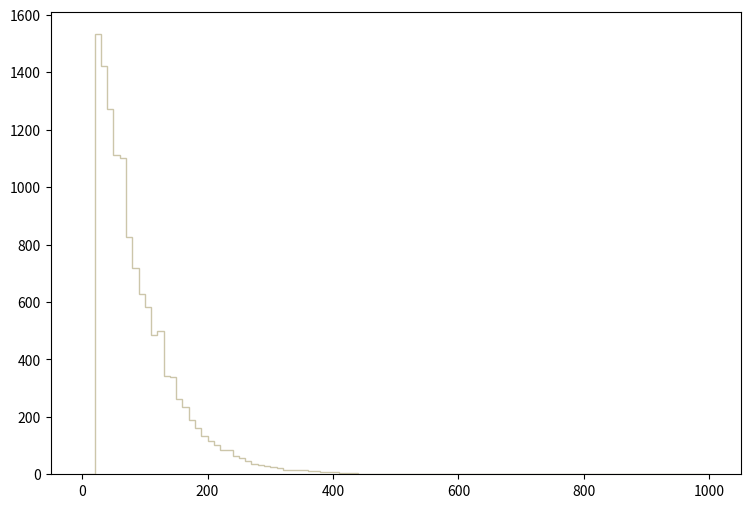

This figure's Python source: (Note: this script raises an exception after producing the figure.)
def selection_3():

    # Library import
    import numpy
    import matplotlib
    import matplotlib.pyplot   as plt
    import matplotlib.gridspec as gridspec

    # Library version
    matplotlib_version = matplotlib.__version__
    numpy_version      = numpy.__version__

    # Histo binning
    xBinning = numpy.linspace(0.0,1000.0,101,endpoint=True)

    # Creating data sequence: middle of each bin
    xData = numpy.array([5.0,15.0,25.0,35.0,45.0,55.0,65.0,75.0,85.0,95.0,105.0,115.0,125.0,135.0,145.0,155.0,165.0,175.0,185.0,195.0,205.0,215.0,225.0,235.0,245.0,255.0,265.0,275.0,285.0,295.0,305.0,315.0,325.0,335.0,345.0,355.0,365.0,375.0,385.0,395.0,405.0,415.0,425.0,435.0,445.0,455.0,465.0,475.0,485.0,495.0,505.0,515.0,525.0,535.0,545.0,555.0,565.0,575.0,585.0,595.0,605.0,615.0,625.0,635.0,645.0,655.0,665.0,675.0,685.0,695.0,705.0,715.0,725.0,735.0,745.0,755.0,765.0,775.0,785.0,795.0,805.0,815.0,825.0,835.0,845.0,855.0,865.0,875.0,885.0,895.0,905.0,915.0,925.0,935.0,945.0,955.0,965.0,975.0,985.0,995.0])

    # Creating weights for histo: y4_PT_0
    y4_PT_0_weights = numpy.array([0.0,0.0,448.050871682,368.975376679,338.990078575,311.52598031,279.41818234,247.840994336,220.774846046,193.17799779,174.603198964,142.760660977,117.950032545,107.203163224,92.210634172,80.6677449015,70.5842655388,61.1641761342,48.4271669392,37.149627652,34.6287578113,32.7712779287,29.4543371384,21.0956746667,17.9114208679,19.1055167925,16.1866189769,11.2775602872,11.6755942621,8.3586624717,7.4299225304,6.89921356394,5.30708666457,4.37834672327,4.6437027065,5.17441167296,2.91889811551,3.18425379874,2.7862210239,1.8574807826,2.25551235744,1.59212629937,1.32677181614,1.45944920776,0.9287402413,0.663386058072,0.796063149686,1.06141763291,0.663386058072,0.9287402413,0.265354393229,0.398031574843,0.265354393229,0.132677181614,0.132677181614,0.0,0.132677181614,0.265354393229,0.132677181614,0.398031574843,0.265354393229,0.0,0.0,0.132677181614,0.132677181614,0.0,0.0,0.132677181614,0.132677181614,0.0,0.0,0.0,0.0,0.0,0.0,0.0,0.0,0.0,0.0,0.0,0.0,0.0,0.0,0.0,0.0,0.0,0.0,0.0,0.0,0.0,0.0,0.0,0.0,0.0,0.0,0.0,0.0,0.0,0.0,0.0])

    # Creating weights for histo: y4_PT_1
    y4_PT_1_weights = numpy.array([0.0,0.0,287.312073263,243.798885885,218.392529566,201.553000721,182.644637058,157.000809581,149.543909468,123.900831395,109.635415561,103.069047278,82.7094776454,66.6794850401,59.7044217603,48.6480740058,44.3197559773,36.5465174237,32.6156833075,28.2907136164,23.1636627574,20.437441707,16.0290213776,13.9442572269,12.2628013567,9.85784083306,8.65558689123,8.33555538717,6.89258686675,6.17169913218,4.80744501638,4.96886065519,3.52617990594,3.36573249716,2.96531092101,2.24387132529,1.68301043392,2.48438956001,1.84333404114,1.76277790112,1.28267009317,1.12217412301,0.641195207787,1.2020315187,0.721077483684,0.560918445594,0.961258786349,0.400759407504,0.0802192978898,0.721077483684,0.080079519045,0.320540199543,0.24037833598,0.160298816935,0.481036169697,0.080022084718,0.24037833598,0.240518114825,0.0,0.16015903809,0.0,0.0802192978898,0.0802192978898,0.0,0.0,0.0,0.0,0.0,0.0,0.0,0.0802192978898,0.0802192978898,0.0,0.0,0.0,0.0,0.0,0.0,0.0,0.0,0.0,0.0,0.0,0.0,0.0,0.0,0.0,0.0,0.0,0.0,0.0,0.0,0.0,0.0,0.0,0.0,0.0,0.0,0.0,0.0])

    # Creating weights for histo: y4_PT_2
    y4_PT_2_weights = numpy.array([0.0,0.0,196.567581548,168.389774159,150.680979515,142.712017425,120.419791579,109.742428779,100.627616389,80.7833311847,75.9915499281,65.0537570598,53.1784639456,45.9907620607,39.5843503806,32.6049985504,28.0215583484,25.9902548157,21.9276507503,16.2504192615,16.3545912888,14.6878808518,11.4065459913,10.0523426361,7.76061803515,8.22938015808,5.46889043417,5.31263839319,4.01052105172,4.42719716099,3.48967291514,2.96882687855,2.70840341025,2.29172610098,1.92713330537,1.45837118244,1.61462502342,1.30211704147,1.04169357317,1.14586290049,0.885439732199,0.520846936587,0.677100777564,0.260423408294,0.208338714635,0.260423408294,0.208338714635,0.208338714635,0.208338714635,0.208338714635,0.104169357317,0.104169357317,0.260423408294,0.104169357317,0.208338714635,0.0,0.156254050976,0.0520846936587,0.0520846936587,0.0520846936587,0.0520846936587,0.0,0.0520846936587,0.0520846936587,0.0,0.0,0.0,0.0,0.0,0.104169357317,0.0,0.0,0.0,0.0,0.0,0.0520846936587,0.0520846936587,0.0,0.0,0.0,0.0,0.0,0.0,0.0,0.0,0.0,0.0,0.0,0.0,0.0,0.0,0.0,0.0,0.0,0.0,0.0,0.0,0.0,0.0,0.0])

    # Creating weights for histo: y4_PT_3
    y4_PT_3_weights = numpy.array([0.0,0.0,140.966470672,121.62090509,107.96523115,94.1672971694,85.3835646351,77.5955623881,67.6738695255,55.867396119,54.0537455957,44.4165128152,37.9798609581,33.605769696,27.3824869005,24.0041259257,18.5631923559,17.9942061917,13.2645038271,13.1222557861,9.74389781134,9.03266360613,9.03266360613,6.79227795973,5.86767469296,4.90750941593,5.12088147749,3.84066110812,3.73397507734,2.77381010031,2.56044013875,1.84920683354,1.5291517412,1.13797352833,1.45802832067,1.20909664885,1.20909664885,0.533425053905,0.924603266769,0.782356725728,0.320055092343,0.533425053905,0.355616802604,0.426739923124,0.284493352083,0.177808341302,0.248931701823,0.106685010781,0.248931701823,0.0711233305207,0.177808341302,0.0355616802604,0.0,0.177808341302,0.0355616802604,0.0,0.0,0.0355616802604,0.0711233305207,0.0,0.0,0.0355616802604,0.0,0.0,0.0,0.0355616802604,0.0,0.0,0.0355616802604,0.0355616802604,0.0355616802604,0.0,0.0,0.0,0.0,0.0,0.0,0.0,0.0,0.0,0.0355616802604,0.0,0.0,0.0,0.0,0.0,0.0,0.0,0.0,0.0,0.0,0.0,0.0,0.0,0.0,0.0,0.0,0.0,0.0,0.0])

    # Creating weights for histo: y4_PT_4
    y4_PT_4_weights = numpy.array([0.0,0.0,0.0,0.0,0.0,0.0,0.0,0.0,0.0,0.0,0.0,0.0,0.0,0.0,0.0,0.0,0.0,0.0,0.0,0.0,0.0,0.0,0.0,0.0,0.0,0.0,0.0,0.0,0.0,0.0,0.0,0.0,0.0,0.0,0.0,0.0,0.0,0.0,0.0,0.0,0.0,0.0,0.0,0.0,0.0,0.0,0.0,0.0,0.0,0.0,0.0,0.0,0.0,0.0,0.0,0.0,0.0,0.0,0.0,0.0,0.0,0.0,0.0,0.0,0.0,0.0,0.0,0.0,0.0,0.0,0.0,0.0,0.0,0.0,0.0,0.0,0.0,0.0,0.0,0.0,0.0,0.0,0.0,0.0,0.0,0.0,0.0,0.0,0.0,0.0,0.0,0.0,0.0,0.0,0.0,0.0,0.0,0.0,0.0,0.0])

    # Creating weights for histo: y4_PT_5
    y4_PT_5_weights = numpy.array([0.0,0.0,79.0971291539,0.0,78.9085371523,0.0,78.97186254,0.0,0.0,0.0,0.0,0.0,0.0,0.0,0.0,0.0,0.0,0.0,0.0,0.0,0.0,0.0,0.0,0.0,0.0,0.0,0.0,0.0,0.0,0.0,0.0,0.0,0.0,0.0,0.0,0.0,0.0,0.0,0.0,0.0,0.0,0.0,0.0,0.0,0.0,0.0,0.0,0.0,0.0,0.0,0.0,0.0,0.0,0.0,0.0,0.0,0.0,0.0,0.0,0.0,0.0,0.0,0.0,0.0,0.0,0.0,0.0,0.0,0.0,0.0,0.0,0.0,0.0,0.0,0.0,0.0,0.0,0.0,0.0,0.0,0.0,0.0,0.0,0.0,0.0,0.0,0.0,0.0,0.0,0.0,0.0,0.0,0.0,0.0,0.0,0.0,0.0,0.0,0.0,0.0])

    # Creating weights for histo: y4_PT_6
    y4_PT_6_weights = numpy.array([0.0,0.0,86.4011892197,310.922590593,155.352700617,172.742662894,190.060574561,103.726017745,51.7445000294,51.7772398266,69.099589811,34.5700267167,103.78097795,17.2983917156,51.8014200112,17.3004869473,17.2596400156,0.0,0.0,0.0,0.0,0.0,0.0,0.0,0.0,0.0,0.0,0.0,0.0,0.0,0.0,0.0,0.0,0.0,0.0,0.0,0.0,0.0,0.0,0.0,0.0,0.0,0.0,0.0,0.0,0.0,0.0,0.0,0.0,0.0,0.0,0.0,0.0,0.0,0.0,0.0,0.0,0.0,0.0,0.0,0.0,0.0,0.0,0.0,0.0,0.0,0.0,0.0,0.0,0.0,0.0,0.0,0.0,0.0,0.0,0.0,0.0,0.0,0.0,0.0,0.0,0.0,0.0,0.0,0.0,0.0,0.0,0.0,0.0,0.0,0.0,0.0,0.0,0.0,0.0,0.0,0.0,0.0,0.0,0.0])

    # Creating weights for histo: y4_PT_7
    y4_PT_7_weights = numpy.array([0.0,0.0,176.541933258,95.5647890812,118.376517189,91.3858283688,64.4067086643,39.4564829255,33.2292406025,43.6029289416,29.0534246123,29.0616470511,35.2906492644,20.7724767543,18.7008953489,18.6877019411,16.6110745549,12.4623349111,18.6940433166,14.5383189276,10.3939732397,6.2198536684,4.15369618751,16.6027338285,2.0744012691,4.1530989788,0.0,0.0,0.0,0.0,0.0,0.0,0.0,0.0,0.0,0.0,0.0,0.0,0.0,0.0,0.0,0.0,0.0,0.0,0.0,0.0,0.0,0.0,0.0,0.0,0.0,0.0,0.0,0.0,0.0,0.0,0.0,0.0,0.0,0.0,0.0,0.0,0.0,0.0,0.0,0.0,0.0,0.0,0.0,0.0,0.0,0.0,0.0,0.0,0.0,0.0,0.0,0.0,0.0,0.0,0.0,0.0,0.0,0.0,0.0,0.0,0.0,0.0,0.0,0.0,0.0,0.0,0.0,0.0,0.0,0.0,0.0,0.0,0.0,0.0])

    # Creating weights for histo: y4_PT_8
    y4_PT_8_weights = numpy.array([0.0,0.0,55.9532928362,43.1132315618,26.4785176646,15.1222611138,11.3375538375,8.30775980306,9.83549701357,9.83379014633,5.29433803914,6.80093740577,9.07770713151,3.77614745088,5.29255379392,3.78273459292,5.28628617742,6.04602416396,4.53634287784,2.2632385926,3.02597565867,3.02454553151,3.02161836798,4.53661005946,6.80269889276,2.26997184248,2.27025495486,0.753999271304,2.27222854855,0.755502679967,2.26702510688,2.26997184248,0.0,0.0,0.757751193074,2.26503558243,0.757151741301,0.0,0.0,0.756398443893,0.0,0.0,0.0,0.0,0.0,0.0,0.0,0.0,0.0,0.0,0.0,0.0,0.0,0.0,0.0,0.0,0.0,0.0,0.0,0.0,0.0,0.0,0.0,0.0,0.0,0.0,0.0,0.0,0.0,0.0,0.0,0.0,0.0,0.0,0.0,0.0,0.0,0.0,0.0,0.0,0.0,0.0,0.0,0.0,0.0,0.0,0.0,0.0,0.0,0.0,0.0,0.0,0.0,0.0,0.0,0.0,0.0,0.0,0.0,0.0])

    # Creating weights for histo: y4_PT_9
    y4_PT_9_weights = numpy.array([0.0,0.0,23.7674343961,14.6405087644,8.91044047609,6.15365179535,3.81934144307,4.45546262709,3.18444951776,2.33413519734,2.54683244708,2.54656408778,1.69643848455,1.27313920749,1.69562878973,1.27251332436,1.90997688198,1.48488940862,1.48360041832,1.27332388486,2.12264325597,1.27222159184,1.06087854659,0.849298883466,0.848617885682,1.06072993902,1.48590080575,0.423367953954,0.84894482233,1.69853428409,1.2726247079,1.27345777595,0.849662755587,0.211760964354,0.42432337076,1.06204951651,1.06050803762,1.27395034511,1.27262413078,1.06099195003,0.848647318637,0.637179039051,0.637099108379,0.635627172068,0.0,0.0,0.0,0.0,0.212437806897,0.212281033127,0.849012056433,0.0,0.0,0.0,0.212060776514,0.0,0.0,0.0,0.211908013706,0.0,0.0,0.0,0.0,0.0,0.0,0.0,0.0,0.0,0.0,0.0,0.0,0.0,0.0,0.0,0.0,0.0,0.0,0.0,0.0,0.0,0.0,0.0,0.0,0.0,0.0,0.0,0.0,0.0,0.0,0.0,0.0,0.0,0.0,0.0,0.0,0.0,0.0,0.0,0.0,0.0])

    # Creating weights for histo: y4_PT_10
    y4_PT_10_weights = numpy.array([0.0,0.0,1.48145933214,1.02773175815,0.913812555037,0.230039122125,0.571482938632,0.341581832162,0.113137203039,0.0,0.343819689084,0.114071224206,0.114864836383,0.0,0.0,0.0,0.113137203039,0.0,0.0,0.0,0.0,0.0,0.0,0.343041057412,0.0,0.0,0.0,0.0,0.0,0.115905759849,0.0,0.114914830493,0.0,0.0,0.114337238966,0.0,0.34382775551,0.0,0.0,0.11422918432,0.0,0.114144619814,0.0,0.0,0.0,0.0,0.0,0.0,0.229372179422,0.114122193378,0.0,0.0,0.0,0.0,0.113795547464,0.228137395816,0.0,0.0,0.115905759849,0.113137203039,0.113449045733,0.0,0.115222152443,0.114071224206,0.0,0.0,0.0,0.0,0.0,0.0,0.0,0.0,0.0,0.0,0.0,0.0,0.0,0.0,0.0,0.0,0.0,0.0,0.0,0.0,0.0,0.0,0.0,0.0,0.0,0.0,0.0,0.0,0.0,0.0,0.0,0.0,0.0,0.0,0.0,0.0])

    # Creating weights for histo: y4_PT_11
    y4_PT_11_weights = numpy.array([0.0,0.0,0.162605602178,0.121873470418,0.0947348178819,0.06764164162,0.0270516297151,0.0135876322733,0.027095275389,0.0541827144219,0.0,0.0135400366601,0.0,0.0,0.0,0.0,0.0,0.0,0.0,0.0135152253822,0.0135469606033,0.0,0.0,0.0,0.0,0.0135727680281,0.0,0.0,0.0,0.0,0.0,0.0135492849462,0.0,0.0,0.0,0.0,0.0,0.0,0.0,0.0,0.0135550741481,0.0,0.0,0.0,0.0,0.0,0.0,0.0,0.0,0.0,0.0,0.0,0.0,0.0,0.0,0.0,0.0135469606033,0.0,0.0,0.0,0.0,0.0,0.0,0.0135469606033,0.0,0.0,0.0,0.0,0.0135469606033,0.0,0.0,0.0135414774639,0.0135377527405,0.0135002716282,0.0,0.0,0.0,0.0,0.0,0.0,0.0,0.0,0.0,0.0,0.0,0.0,0.0,0.0,0.0,0.0,0.0,0.0,0.0,0.0,0.0,0.0,0.0,0.0,0.0,0.0])

    # Creating weights for histo: y4_PT_12
    y4_PT_12_weights = numpy.array([0.0,0.0,0.912787033803,1.81916001616,0.913150150035,0.0,0.0,0.0,0.0,0.0,0.0,0.0,0.0,0.0,0.0,0.0,0.0,0.0,0.0,0.0,0.0,0.0,0.0,0.0,0.0,0.0,0.0,0.0,0.0,0.0,0.0,0.0,0.0,0.0,0.0,0.0,0.0,0.0,0.0,0.0,0.0,0.0,0.0,0.0,0.0,0.0,0.0,0.0,0.0,0.0,0.0,0.0,0.0,0.0,0.0,0.0,0.0,0.0,0.0,0.0,0.0,0.0,0.0,0.0,0.0,0.0,0.0,0.0,0.0,0.0,0.0,0.0,0.0,0.0,0.0,0.0,0.0,0.0,0.0,0.0,0.0,0.0,0.0,0.0,0.0,0.0,0.0,0.0,0.0,0.0,0.0,0.0,0.0,0.0,0.0,0.0,0.0,0.0,0.0,0.0])

    # Creating weights for histo: y4_PT_13
    y4_PT_13_weights = numpy.array([0.0,0.0,9.03876615718,14.3000564189,12.8016704253,17.3227331768,16.5649496758,11.2956205368,5.27149226024,0.753445792208,0.0,0.0,0.0,0.0,0.0,0.0,0.0,0.0,0.0,0.0,0.0,0.0,0.0,0.0,0.0,0.0,0.0,0.0,0.0,0.0,0.0,0.0,0.0,0.0,0.0,0.0,0.0,0.0,0.0,0.0,0.0,0.0,0.0,0.0,0.0,0.0,0.0,0.0,0.0,0.0,0.0,0.0,0.0,0.0,0.0,0.0,0.0,0.0,0.0,0.0,0.0,0.0,0.0,0.0,0.0,0.0,0.0,0.0,0.0,0.0,0.0,0.0,0.0,0.0,0.0,0.0,0.0,0.0,0.0,0.0,0.0,0.0,0.0,0.0,0.0,0.0,0.0,0.0,0.0,0.0,0.0,0.0,0.0,0.0,0.0,0.0,0.0,0.0,0.0,0.0])

    # Creating weights for histo: y4_PT_14
    y4_PT_14_weights = numpy.array([0.0,0.0,14.8559620956,23.5128565693,33.4114494002,35.0706872792,41.6621785534,41.2548950084,49.9204336313,37.5395562166,36.3045123613,32.5797585463,32.5970041875,21.8638411509,21.0363520176,13.2018247826,9.90207547543,4.94335946635,2.06216552844,1.64844503259,0.0,0.0,0.0,0.0,0.0,0.0,0.0,0.0,0.0,0.0,0.0,0.0,0.0,0.0,0.0,0.0,0.0,0.0,0.0,0.0,0.0,0.0,0.0,0.0,0.0,0.0,0.0,0.0,0.0,0.0,0.0,0.0,0.0,0.0,0.0,0.0,0.0,0.0,0.0,0.0,0.0,0.0,0.0,0.0,0.0,0.0,0.0,0.0,0.0,0.0,0.0,0.0,0.0,0.0,0.0,0.0,0.0,0.0,0.0,0.0,0.0,0.0,0.0,0.0,0.0,0.0,0.0,0.0,0.0,0.0,0.0,0.0,0.0,0.0,0.0,0.0,0.0,0.0,0.0,0.0])

    # Creating weights for histo: y4_PT_15
    y4_PT_15_weights = numpy.array([0.0,0.0,8.06773951744,11.4694905207,15.7648365263,18.0599629707,19.6151602019,20.4277586991,19.985478039,19.5384174939,17.6129655561,16.5048709572,18.0592444849,16.2814248587,15.4683002735,16.2833668748,14.9508972563,15.6930059769,12.5830985217,12.7298289681,11.4718383762,8.06757718172,7.25323808485,5.77328345942,3.84893179711,3.035434441,1.92420736389,1.48061599318,0.518508403149,0.296202322267,0.0,0.0,0.0,0.0,0.0,0.0,0.0,0.0,0.0,0.0,0.0,0.0,0.0,0.0,0.0,0.0,0.0,0.0,0.0,0.0,0.0,0.0,0.0,0.0,0.0,0.0,0.0,0.0,0.0,0.0,0.0,0.0,0.0,0.0,0.0,0.0,0.0,0.0,0.0,0.0,0.0,0.0,0.0,0.0,0.0,0.0,0.0,0.0,0.0,0.0,0.0,0.0,0.0,0.0,0.0,0.0,0.0,0.0,0.0,0.0,0.0,0.0,0.0,0.0,0.0,0.0,0.0,0.0,0.0,0.0])

    # Creating weights for histo: y4_PT_16
    y4_PT_16_weights = numpy.array([0.0,0.0,1.98520664078,2.76083543994,3.47885497709,4.36822048457,4.57526056873,4.72688710688,4.70792778793,5.27467278568,4.7451202221,5.19959472287,4.85838399774,4.93370812958,4.63180543214,5.12282718608,4.650557693,4.55613920432,4.34802181793,4.23457499093,4.10239390812,4.12158129106,3.38377030151,3.64899670958,3.42176996214,3.30863222186,3.04361887356,3.02438047631,2.8168308492,2.79897253913,2.60929172504,2.06127168048,1.38007397353,1.30416587786,0.907631031796,0.718306417629,0.585807245583,0.264645535112,0.22687985012,0.0944662320757,0.0,0.0,0.0,0.0,0.0,0.0,0.0,0.0,0.0,0.0,0.0,0.0,0.0,0.0,0.0,0.0,0.0,0.0,0.0,0.0,0.0,0.0,0.0,0.0,0.0,0.0,0.0,0.0,0.0,0.0,0.0,0.0,0.0,0.0,0.0,0.0,0.0,0.0,0.0,0.0,0.0,0.0,0.0,0.0,0.0,0.0,0.0,0.0,0.0,0.0,0.0,0.0,0.0,0.0,0.0,0.0,0.0,0.0,0.0,0.0])

    # Creating weights for histo: y4_PT_17
    y4_PT_17_weights = numpy.array([0.0,0.0,0.880926044487,1.20383059022,1.20151975902,1.09497409521,1.31032601857,1.24538506363,1.69603313814,1.84686773395,1.48109284564,1.58894013274,1.43859064653,1.33080709099,1.1594854245,1.50232819976,1.28826365381,1.24532733034,1.33089706495,1.095309998,1.11736711428,1.09536248281,1.00963604355,0.773454398675,1.07269504316,1.05274631667,0.665614834344,0.881270194884,1.18044410868,0.793935471091,1.11647562229,1.00927614771,0.793924974129,0.880071291868,0.988191499975,0.966535517598,0.773048766072,0.600648461756,0.902253621911,0.580388350389,0.558027497014,0.708427668556,0.49457681076,0.407801125172,0.408065798571,0.343790800887,0.257956317898,0.214864039563,0.279192496774,0.17203800917,0.236497678407,0.0857799737648,0.0427792889203,0.0427693093086,0.0641474146084,0.107100053358,0.0,0.0641858334893,0.0212968213248,0.0215439423037,0.0,0.0,0.0,0.0,0.0,0.0,0.0,0.0,0.0,0.0,0.0,0.0,0.0,0.0,0.0,0.0,0.0,0.0,0.0,0.0,0.0,0.0,0.0,0.0,0.0,0.0,0.0,0.0,0.0,0.0,0.0,0.0,0.0,0.0,0.0,0.0,0.0,0.0,0.0,0.0])

    # Creating weights for histo: y4_PT_18
    y4_PT_18_weights = numpy.array([0.0,0.0,0.0939633949117,0.126374698649,0.139312395938,0.137681978341,0.110036261618,0.130970489133,0.106837410644,0.0971007960125,0.0988517245135,0.0939811540823,0.0938545139077,0.102055573202,0.0712685263583,0.0824750345434,0.0808946569453,0.0890838348826,0.0745356165535,0.0550748658589,0.0745386969052,0.0680569453587,0.0648158809925,0.0518185254627,0.0404785877563,0.0567118213458,0.0388850715151,0.0583254227375,0.043744232072,0.0421359112833,0.029187709366,0.0403724413503,0.0517026036547,0.0615929529829,0.0436066535055,0.0502176855281,0.0404902176557,0.0583105238935,0.0599251311143,0.0647839144853,0.0356373120987,0.0356562656915,0.0534745288389,0.0550742686478,0.0372410752242,0.0421144745498,0.0615596034606,0.0437515243332,0.0583280944712,0.0631650639227,0.0550754316378,0.0615762625057,0.043736594057,0.04858245881,0.0631755308322,0.0583313005516,0.0453435003985,0.043755201896,0.0453509812527,0.0485824273778,0.0372615689929,0.0453472408256,0.0291467186855,0.0340059829685,0.0291682214265,0.0388617174199,0.0113483458093,0.0162010376275,0.0113408869576,0.0129638299874,0.0097293192267,0.00324230279333,0.00161444628819,0.00324402841894,0.0016198774512,0.006482166451,0.0,0.0,0.00162193248585,0.0,0.0,0.0,0.0,0.0,0.0,0.0,0.0,0.0,0.0,0.0,0.0,0.0,0.0,0.0,0.0,0.0,0.0,0.0,0.0,0.0])

    # Creating weights for histo: y4_PT_19
    y4_PT_19_weights = numpy.array([0.0,0.0,0.019051396408,0.0255568357526,0.0170323594326,0.0127713462745,0.0169406513367,0.0127830172016,0.0105960224445,0.0191430599584,0.0149063018377,0.0106548047169,0.00638585020569,0.0106519348716,0.0149184961746,0.00424989905007,0.00635183190326,0.00426200095508,0.0042612147266,0.0105419653385,0.00637643216845,0.00426733639512,0.00635995589306,0.00632726281994,0.00638804852726,0.00213219485438,0.00212624023157,0.0042598315881,0.00213219485438,0.00841264032944,0.00850301317327,0.00213060680648,0.00425744172078,0.00213219485438,0.0,0.00213366819756,0.00426427500404,0.0,0.0,0.00426586305194,0.0,0.00213219485438,0.00212980498706,0.00213219485438,0.0,0.00212624023157,0.00425149489344,0.00639408110474,0.0,0.0042458554302,0.00213219485438,0.00426041290718,0.00426200095508,0.0,0.00426130493128,0.00212763673372,0.00851974001723,0.0,0.00426200095508,0.00425744172078,0.0,0.00213366819756,0.0,0.0084835634842,0.00213366819756,0.00637891001318,0.00639180594214,0.00212763673372,0.0,0.0,0.00425387585165,0.00212624023157,0.0106495450043,0.0,0.0,0.0042598315881,0.00212624023157,0.0,0.00423014979236,0.0,0.00851209043726,0.0,0.00212624023157,0.0,0.00425744172078,0.00212980498706,0.0,0.00212763673372,0.0,0.00213219485438,0.00213219485438,0.00213366819756,0.0,0.0,0.0,0.0,0.0,0.0,0.0,0.0])

    # Creating a new Canvas
    fig   = plt.figure(figsize=(12,6),dpi=80)
    frame = gridspec.GridSpec(1,1,right=0.7)
    pad   = fig.add_subplot(frame[0])

    # Creating a new Stack
    pad.hist(x=xData, bins=xBinning, weights=y4_PT_0_weights+y4_PT_1_weights+y4_PT_2_weights+y4_PT_3_weights+y4_PT_4_weights+y4_PT_5_weights+y4_PT_6_weights+y4_PT_7_weights+y4_PT_8_weights+y4_PT_9_weights+y4_PT_10_weights+y4_PT_11_weights+y4_PT_12_weights+y4_PT_13_weights+y4_PT_14_weights+y4_PT_15_weights+y4_PT_16_weights+y4_PT_17_weights+y4_PT_18_weights+y4_PT_19_weights,\
             label="$bg\_vbf\_1600\_inf$", histtype="step", rwidth=1.0,\
             color=None, edgecolor="#ccc6aa", linewidth=1, linestyle="solid",\
             bottom=None, cumulative=False, normed=False, align="mid", orientation="vertical")

    pad.hist(x=xData, bins=xBinning, weights=y4_PT_0_weights+y4_PT_1_weights+y4_PT_2_weights+y4_PT_3_weights+y4_PT_4_weights+y4_PT_5_weights+y4_PT_6_weights+y4_PT_7_weights+y4_PT_8_weights+y4_PT_9_weights+y4_PT_10_weights+y4_PT_11_weights+y4_PT_12_weights+y4_PT_13_weights+y4_PT_14_weights+y4_PT_15_weights+y4_PT_16_weights+y4_PT_17_weights+y4_PT_18_weights,\
             label="$bg\_vbf\_1200\_1600$", histtype="step", rwidth=1.0,\
             color=None, edgecolor="#c1bfa8", linewidth=1, linestyle="solid",\
             bottom=None, cumulative=False, normed=False, align="mid", orientation="vertical")

    pad.hist(x=xData, bins=xBinning, weights=y4_PT_0_weights+y4_PT_1_weights+y4_PT_2_weights+y4_PT_3_weights+y4_PT_4_weights+y4_PT_5_weights+y4_PT_6_weights+y4_PT_7_weights+y4_PT_8_weights+y4_PT_9_weights+y4_PT_10_weights+y4_PT_11_weights+y4_PT_12_weights+y4_PT_13_weights+y4_PT_14_weights+y4_PT_15_weights+y4_PT_16_weights+y4_PT_17_weights,\
             label="$bg\_vbf\_800\_1200$", histtype="step", rwidth=1.0,\
             color=None, edgecolor="#bab5a3", linewidth=1, linestyle="solid",\
             bottom=None, cumulative=False, normed=False, align="mid", orientation="vertical")

    pad.hist(x=xData, bins=xBinning, weights=y4_PT_0_weights+y4_PT_1_weights+y4_PT_2_weights+y4_PT_3_weights+y4_PT_4_weights+y4_PT_5_weights+y4_PT_6_weights+y4_PT_7_weights+y4_PT_8_weights+y4_PT_9_weights+y4_PT_10_weights+y4_PT_11_weights+y4_PT_12_weights+y4_PT_13_weights+y4_PT_14_weights+y4_PT_15_weights+y4_PT_16_weights,\
             label="$bg\_vbf\_600\_800$", histtype="step", rwidth=1.0,\
             color=None, edgecolor="#b2a596", linewidth=1, linestyle="solid",\
             bottom=None, cumulative=False, normed=False, align="mid", orientation="vertical")

    pad.hist(x=xData, bins=xBinning, weights=y4_PT_0_weights+y4_PT_1_weights+y4_PT_2_weights+y4_PT_3_weights+y4_PT_4_weights+y4_PT_5_weights+y4_PT_6_weights+y4_PT_7_weights+y4_PT_8_weights+y4_PT_9_weights+y4_PT_10_weights+y4_PT_11_weights+y4_PT_12_weights+y4_PT_13_weights+y4_PT_14_weights+y4_PT_15_weights,\
             label="$bg\_vbf\_400\_600$", histtype="step", rwidth=1.0,\
             color=None, edgecolor="#b7a39b", linewidth=1, linestyle="solid",\
             bottom=None, cumulative=False, normed=False, align="mid", orientation="vertical")

    pad.hist(x=xData, bins=xBinning, weights=y4_PT_0_weights+y4_PT_1_weights+y4_PT_2_weights+y4_PT_3_weights+y4_PT_4_weights+y4_PT_5_weights+y4_PT_6_weights+y4_PT_7_weights+y4_PT_8_weights+y4_PT_9_weights+y4_PT_10_weights+y4_PT_11_weights+y4_PT_12_weights+y4_PT_13_weights+y4_PT_14_weights,\
             label="$bg\_vbf\_200\_400$", histtype="step", rwidth=1.0,\
             color=None, edgecolor="#ad998c", linewidth=1, linestyle="solid",\
             bottom=None, cumulative=False, normed=False, align="mid", orientation="vertical")

    pad.hist(x=xData, bins=xBinning, weights=y4_PT_0_weights+y4_PT_1_weights+y4_PT_2_weights+y4_PT_3_weights+y4_PT_4_weights+y4_PT_5_weights+y4_PT_6_weights+y4_PT_7_weights+y4_PT_8_weights+y4_PT_9_weights+y4_PT_10_weights+y4_PT_11_weights+y4_PT_12_weights+y4_PT_13_weights,\
             label="$bg\_vbf\_100\_200$", histtype="step", rwidth=1.0,\
             color=None, edgecolor="#9b8e82", linewidth=1, linestyle="solid",\
             bottom=None, cumulative=False, normed=False, align="mid", orientation="vertical")

    pad.hist(x=xData, bins=xBinning, weights=y4_PT_0_weights+y4_PT_1_weights+y4_PT_2_weights+y4_PT_3_weights+y4_PT_4_weights+y4_PT_5_weights+y4_PT_6_weights+y4_PT_7_weights+y4_PT_8_weights+y4_PT_9_weights+y4_PT_10_weights+y4_PT_11_weights+y4_PT_12_weights,\
             label="$bg\_vbf\_0\_100$", histtype="step", rwidth=1.0,\
             color=None, edgecolor="#876656", linewidth=1, linestyle="solid",\
             bottom=None, cumulative=False, normed=False, align="mid", orientation="vertical")

    pad.hist(x=xData, bins=xBinning, weights=y4_PT_0_weights+y4_PT_1_weights+y4_PT_2_weights+y4_PT_3_weights+y4_PT_4_weights+y4_PT_5_weights+y4_PT_6_weights+y4_PT_7_weights+y4_PT_8_weights+y4_PT_9_weights+y4_PT_10_weights+y4_PT_11_weights,\
             label="$bg\_dip\_1600\_inf$", histtype="step", rwidth=1.0,\
             color=None, edgecolor="#afcec6", linewidth=1, linestyle="solid",\
             bottom=None, cumulative=False, normed=False, align="mid", orientation="vertical")

    pad.hist(x=xData, bins=xBinning, weights=y4_PT_0_weights+y4_PT_1_weights+y4_PT_2_weights+y4_PT_3_weights+y4_PT_4_weights+y4_PT_5_weights+y4_PT_6_weights+y4_PT_7_weights+y4_PT_8_weights+y4_PT_9_weights+y4_PT_10_weights,\
             label="$bg\_dip\_1200\_1600$", histtype="step", rwidth=1.0,\
             color=None, edgecolor="#84c1a3", linewidth=1, linestyle="solid",\
             bottom=None, cumulative=False, normed=False, align="mid", orientation="vertical")

    pad.hist(x=xData, bins=xBinning, weights=y4_PT_0_weights+y4_PT_1_weights+y4_PT_2_weights+y4_PT_3_weights+y4_PT_4_weights+y4_PT_5_weights+y4_PT_6_weights+y4_PT_7_weights+y4_PT_8_weights+y4_PT_9_weights,\
             label="$bg\_dip\_800\_1200$", histtype="step", rwidth=1.0,\
             color=None, edgecolor="#89a8a0", linewidth=1, linestyle="solid",\
             bottom=None, cumulative=False, normed=False, align="mid", orientation="vertical")

    pad.hist(x=xData, bins=xBinning, weights=y4_PT_0_weights+y4_PT_1_weights+y4_PT_2_weights+y4_PT_3_weights+y4_PT_4_weights+y4_PT_5_weights+y4_PT_6_weights+y4_PT_7_weights+y4_PT_8_weights,\
             label="$bg\_dip\_600\_800$", histtype="step", rwidth=1.0,\
             color=None, edgecolor="#829e8c", linewidth=1, linestyle="solid",\
             bottom=None, cumulative=False, normed=False, align="mid", orientation="vertical")

    pad.hist(x=xData, bins=xBinning, weights=y4_PT_0_weights+y4_PT_1_weights+y4_PT_2_weights+y4_PT_3_weights+y4_PT_4_weights+y4_PT_5_weights+y4_PT_6_weights+y4_PT_7_weights,\
             label="$bg\_dip\_400\_600$", histtype="step", rwidth=1.0,\
             color=None, edgecolor="#adbcc6", linewidth=1, linestyle="solid",\
             bottom=None, cumulative=False, normed=False, align="mid", orientation="vertical")

    pad.hist(x=xData, bins=xBinning, weights=y4_PT_0_weights+y4_PT_1_weights+y4_PT_2_weights+y4_PT_3_weights+y4_PT_4_weights+y4_PT_5_weights+y4_PT_6_weights,\
             label="$bg\_dip\_200\_400$", histtype="step", rwidth=1.0,\
             color=None, edgecolor="#7a8e99", linewidth=1, linestyle="solid",\
             bottom=None, cumulative=False, normed=False, align="mid", orientation="vertical")

    pad.hist(x=xData, bins=xBinning, weights=y4_PT_0_weights+y4_PT_1_weights+y4_PT_2_weights+y4_PT_3_weights+y4_PT_4_weights+y4_PT_5_weights,\
             label="$bg\_dip\_100\_200$", histtype="step", rwidth=1.0,\
             color=None, edgecolor="#758991", linewidth=1, linestyle="solid",\
             bottom=None, cumulative=False, normed=False, align="mid", orientation="vertical")

    pad.hist(x=xData, bins=xBinning, weights=y4_PT_0_weights+y4_PT_1_weights+y4_PT_2_weights+y4_PT_3_weights+y4_PT_4_weights,\
             label="$bg\_dip\_0\_100$", histtype="step", rwidth=1.0,\
             color=None, edgecolor="#688296", linewidth=1, linestyle="solid",\
             bottom=None, cumulative=False, normed=False, align="mid", orientation="vertical")

    pad.hist(x=xData, bins=xBinning, weights=y4_PT_0_weights+y4_PT_1_weights+y4_PT_2_weights+y4_PT_3_weights,\
             label="$signal\_2pt4TeVL$", histtype="step", rwidth=1.0,\
             color=None, edgecolor="#6d7a84", linewidth=1, linestyle="solid",\
             bottom=None, cumulative=False, normed=False, align="mid", orientation="vertical")

    pad.hist(x=xData, bins=xBinning, weights=y4_PT_0_weights+y4_PT_1_weights+y4_PT_2_weights,\
             label="$signal\_2pt2TeVL$", histtype="step", rwidth=1.0,\
             color=None, edgecolor="#7c99d1", linewidth=1, linestyle="solid",\
             bottom=None, cumulative=False, normed=False, align="mid", orientation="vertical")

    pad.hist(x=xData, bins=xBinning, weights=y4_PT_0_weights+y4_PT_1_weights,\
             label="$signal\_2TeVL$", histtype="step", rwidth=1.0,\
             color=None, edgecolor="#7f7f9b", linewidth=1, linestyle="solid",\
             bottom=None, cumulative=False, normed=False, align="mid", orientation="vertical")

    pad.hist(x=xData, bins=xBinning, weights=y4_PT_0_weights,\
             label="$signal\_1pt8TeVL$", histtype="step", rwidth=1.0,\
             color=None, edgecolor="#aaa5bf", linewidth=1, linestyle="solid",\
             bottom=None, cumulative=False, normed=False, align="mid", orientation="vertical")


    # Axis
    plt.rc('text',usetex=False)
    plt.xlabel(r"p_{T} [ j_{2} ]   ( GeV ) ",\
               fontsize=16,color="black")
    plt.ylabel(r"$\mathrm{Events}$ $(\mathcal{L}_{\mathrm{int}} = 3000.0\ \mathrm{fb}^{-1})$ ",\
               fontsize=16,color="black")

    # Boundary of y-axis
    ymax=(y4_PT_0_weights+y4_PT_1_weights+y4_PT_2_weights+y4_PT_3_weights+y4_PT_4_weights+y4_PT_5_weights+y4_PT_6_weights+y4_PT_7_weights+y4_PT_8_weights+y4_PT_9_weights+y4_PT_10_weights+y4_PT_11_weights+y4_PT_12_weights+y4_PT_13_weights+y4_PT_14_weights+y4_PT_15_weights+y4_PT_16_weights+y4_PT_17_weights+y4_PT_18_weights+y4_PT_19_weights).max()*1.1
    ymin=0 # linear scale
    #ymin=min([x for x in (y4_PT_0_weights+y4_PT_1_weights+y4_PT_2_weights+y4_PT_3_weights+y4_PT_4_weights+y4_PT_5_weights+y4_PT_6_weights+y4_PT_7_weights+y4_PT_8_weights+y4_PT_9_weights+y4_PT_10_weights+y4_PT_11_weights+y4_PT_12_weights+y4_PT_13_weights+y4_PT_14_weights+y4_PT_15_weights+y4_PT_16_weights+y4_PT_17_weights+y4_PT_18_weights+y4_PT_19_weights) if x])/100. # log scale
    plt.gca().set_ylim(ymin,ymax)

    # Log/Linear scale for X-axis
    plt.gca().set_xscale("linear")
    #plt.gca().set_xscale("log",nonposx="clip")

    # Log/Linear scale for Y-axis
    plt.gca().set_yscale("linear")
    #plt.gca().set_yscale("log",nonposy="clip")

    # Legend
    plt.legend(bbox_to_anchor=(1.05,1), loc=2, borderaxespad=0.)

    # Saving the image
    plt.savefig('../../HTML/MadAnalysis5job_0/selection_3.png')
    plt.savefig('../../PDF/MadAnalysis5job_0/selection_3.png')
    plt.savefig('../../DVI/MadAnalysis5job_0/selection_3.eps')

# Running!
if __name__ == '__main__':
    selection_3()
